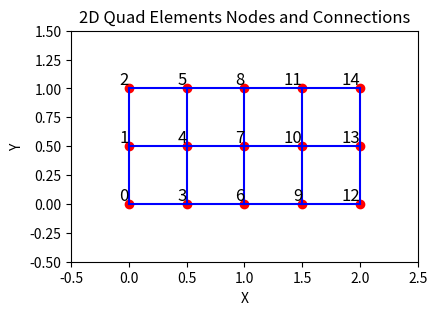

Reproduce this figure in Python. (Note: this script raises an exception after producing the figure.)
import numpy as np
import matplotlib.pyplot as plt
import matplotlib.ticker as ticker
import matplotlib

nodes = [
    (0,  0.0, 0.0),
    (1,  0.0, 0.5),
    (2,  0.0, 1.0),
    (3,  0.5, 0.0),
    (4,  0.5, 0.5),
    (5,  0.5, 1.0),
    (6,  1.0, 0.0),
    (7,  1.0, 0.5),
    (8,  1.0, 1.0),
    (9,  1.5, 0.0),
    (10, 1.5, 0.5),
    (11, 1.5, 1.0),
    (12, 2.0, 0.0),
    (13, 2.0, 0.5),
    (14, 2.0, 1.0)
]

# Define connections (pairs of node indices)
connections = [
    (0, 1), (1, 2), (0, 3), (1, 4), (2, 5), (3, 4), (4, 5), (3, 6), (4, 7), (5, 8), (6, 7), (7, 8), (6, 9), (7, 10), (8, 11), (9, 10), (10, 11), (9, 12), (10, 13), (11, 14), (12, 13), (13, 14)  
]

# Extract coordinates for plotting
x = [n[1] for n in nodes]
y = [n[2] for n in nodes]

plt.figure(figsize=(6, 3))
plt.scatter(x, y, color='red')

# Draw connections
for start, end in connections:
    x_coords = [nodes[start][1], nodes[end][1]]
    y_coords = [nodes[start][2], nodes[end][2]]
    plt.plot(x_coords, y_coords, 'b-')


# Annotate node numbers
for nodeid, xi, yi in nodes:
    plt.text(xi, yi, str(nodeid), fontsize=12, ha='right', va='bottom')


plt.gca().set_aspect('equal')
plt.xlim(-0.5, 2.5)
plt.ylim(-0.5, 1.5)
plt.xlabel('X')
plt.ylabel('Y')
plt.title('2D Quad Elements Nodes and Connections')
plt.grid(False)
plt.show()


ux = np.array([0.00, 0.00, 0.001544731, -0.000919643, 0.001929461, -0.000534914]) # x -  Displacement results from 100 step iteration
uy = np.array([0.00, 0.00, 0.002200599,  0.002096689, 0.005747655,  0.005211715]) # y - Displacement results from 100 step iteration

# Plot deformed mesh in a new figure
x_def = [n[1] + ux[n[0]] for n in nodes]
y_def = [n[2] + uy[n[0]] for n in nodes]

plt.figure(figsize=(6, 3))
plt.scatter(x_def, y_def, color='green')

# Draw connections for deformed mesh
for start, end in connections:
    x_coords = [x_def[start], x_def[end]]
    y_coords = [y_def[start], y_def[end]]
    plt.plot(x_coords, y_coords, 'g-')

# Annotate node numbers
for nodeid, xi, yi in zip(range(len(nodes)), x_def, y_def):
    plt.text(xi, yi, str(nodeid), fontsize=12, ha='right', va='bottom')

plt.gca().set_aspect('equal')
plt.xlim(-0.5, 2.5)
plt.ylim(-0.5, 1.5)
plt.xlabel('X (deformed)')
plt.ylabel('Y (deformed)')
plt.title('2D Quad Elements Nodes and Connections (Deformed)')
plt.grid(False)
plt.show()

# Plot deformed mesh in a new figure (scaled and unscaled, side by side)
fig, axes = plt.subplots(2, 1, figsize=(6, 6))

# Unscaled deformed mesh
axes[0].scatter(x_def, y_def, color='green')
for start, end in connections:
    axes[0].plot([x_def[start], x_def[end]], [y_def[start], y_def[end]], 'g-')
for nodeid, xi, yi in zip(range(len(nodes)), x_def, y_def):
    axes[0].text(xi, yi, str(nodeid), fontsize=12, ha='right', va='bottom')
axes[0].set_aspect('equal')
axes[0].set_xlim(-0.5, 2.5)
axes[0].set_ylim(-0.5, 1.5)
axes[0].set_xlabel('X (deformed)')
axes[0].set_ylabel('Y (deformed)')
axes[0].set_title('Deformed (scale=1)')
axes[0].grid(True)

# Scaled deformed mesh (deformation * 10)
x_def_scaled = [n[1] + 20*ux[n[0]] for n in nodes]
y_def_scaled = [n[2] + 20*uy[n[0]] for n in nodes]
axes[1].scatter(x_def_scaled, y_def_scaled, color='orange')
for start, end in connections:
    axes[1].plot([x_def_scaled[start], x_def_scaled[end]], [y_def_scaled[start], y_def_scaled[end]], 'orange')
for nodeid, xi, yi in zip(range(len(nodes)), x_def_scaled, y_def_scaled):
    axes[1].text(xi, yi, str(nodeid), fontsize=12, ha='right', va='bottom')
axes[1].set_aspect('equal')
axes[1].set_xlim(-0.5, 2.5)
axes[1].set_ylim(-0.5, 1.5)
axes[1].set_xlabel('X (deformed, x20)')
axes[1].set_ylabel('Y (deformed, x20)')
axes[1].set_title('Deformed (scale=20)')
axes[1].grid(True)

plt.tight_layout()
plt.show()